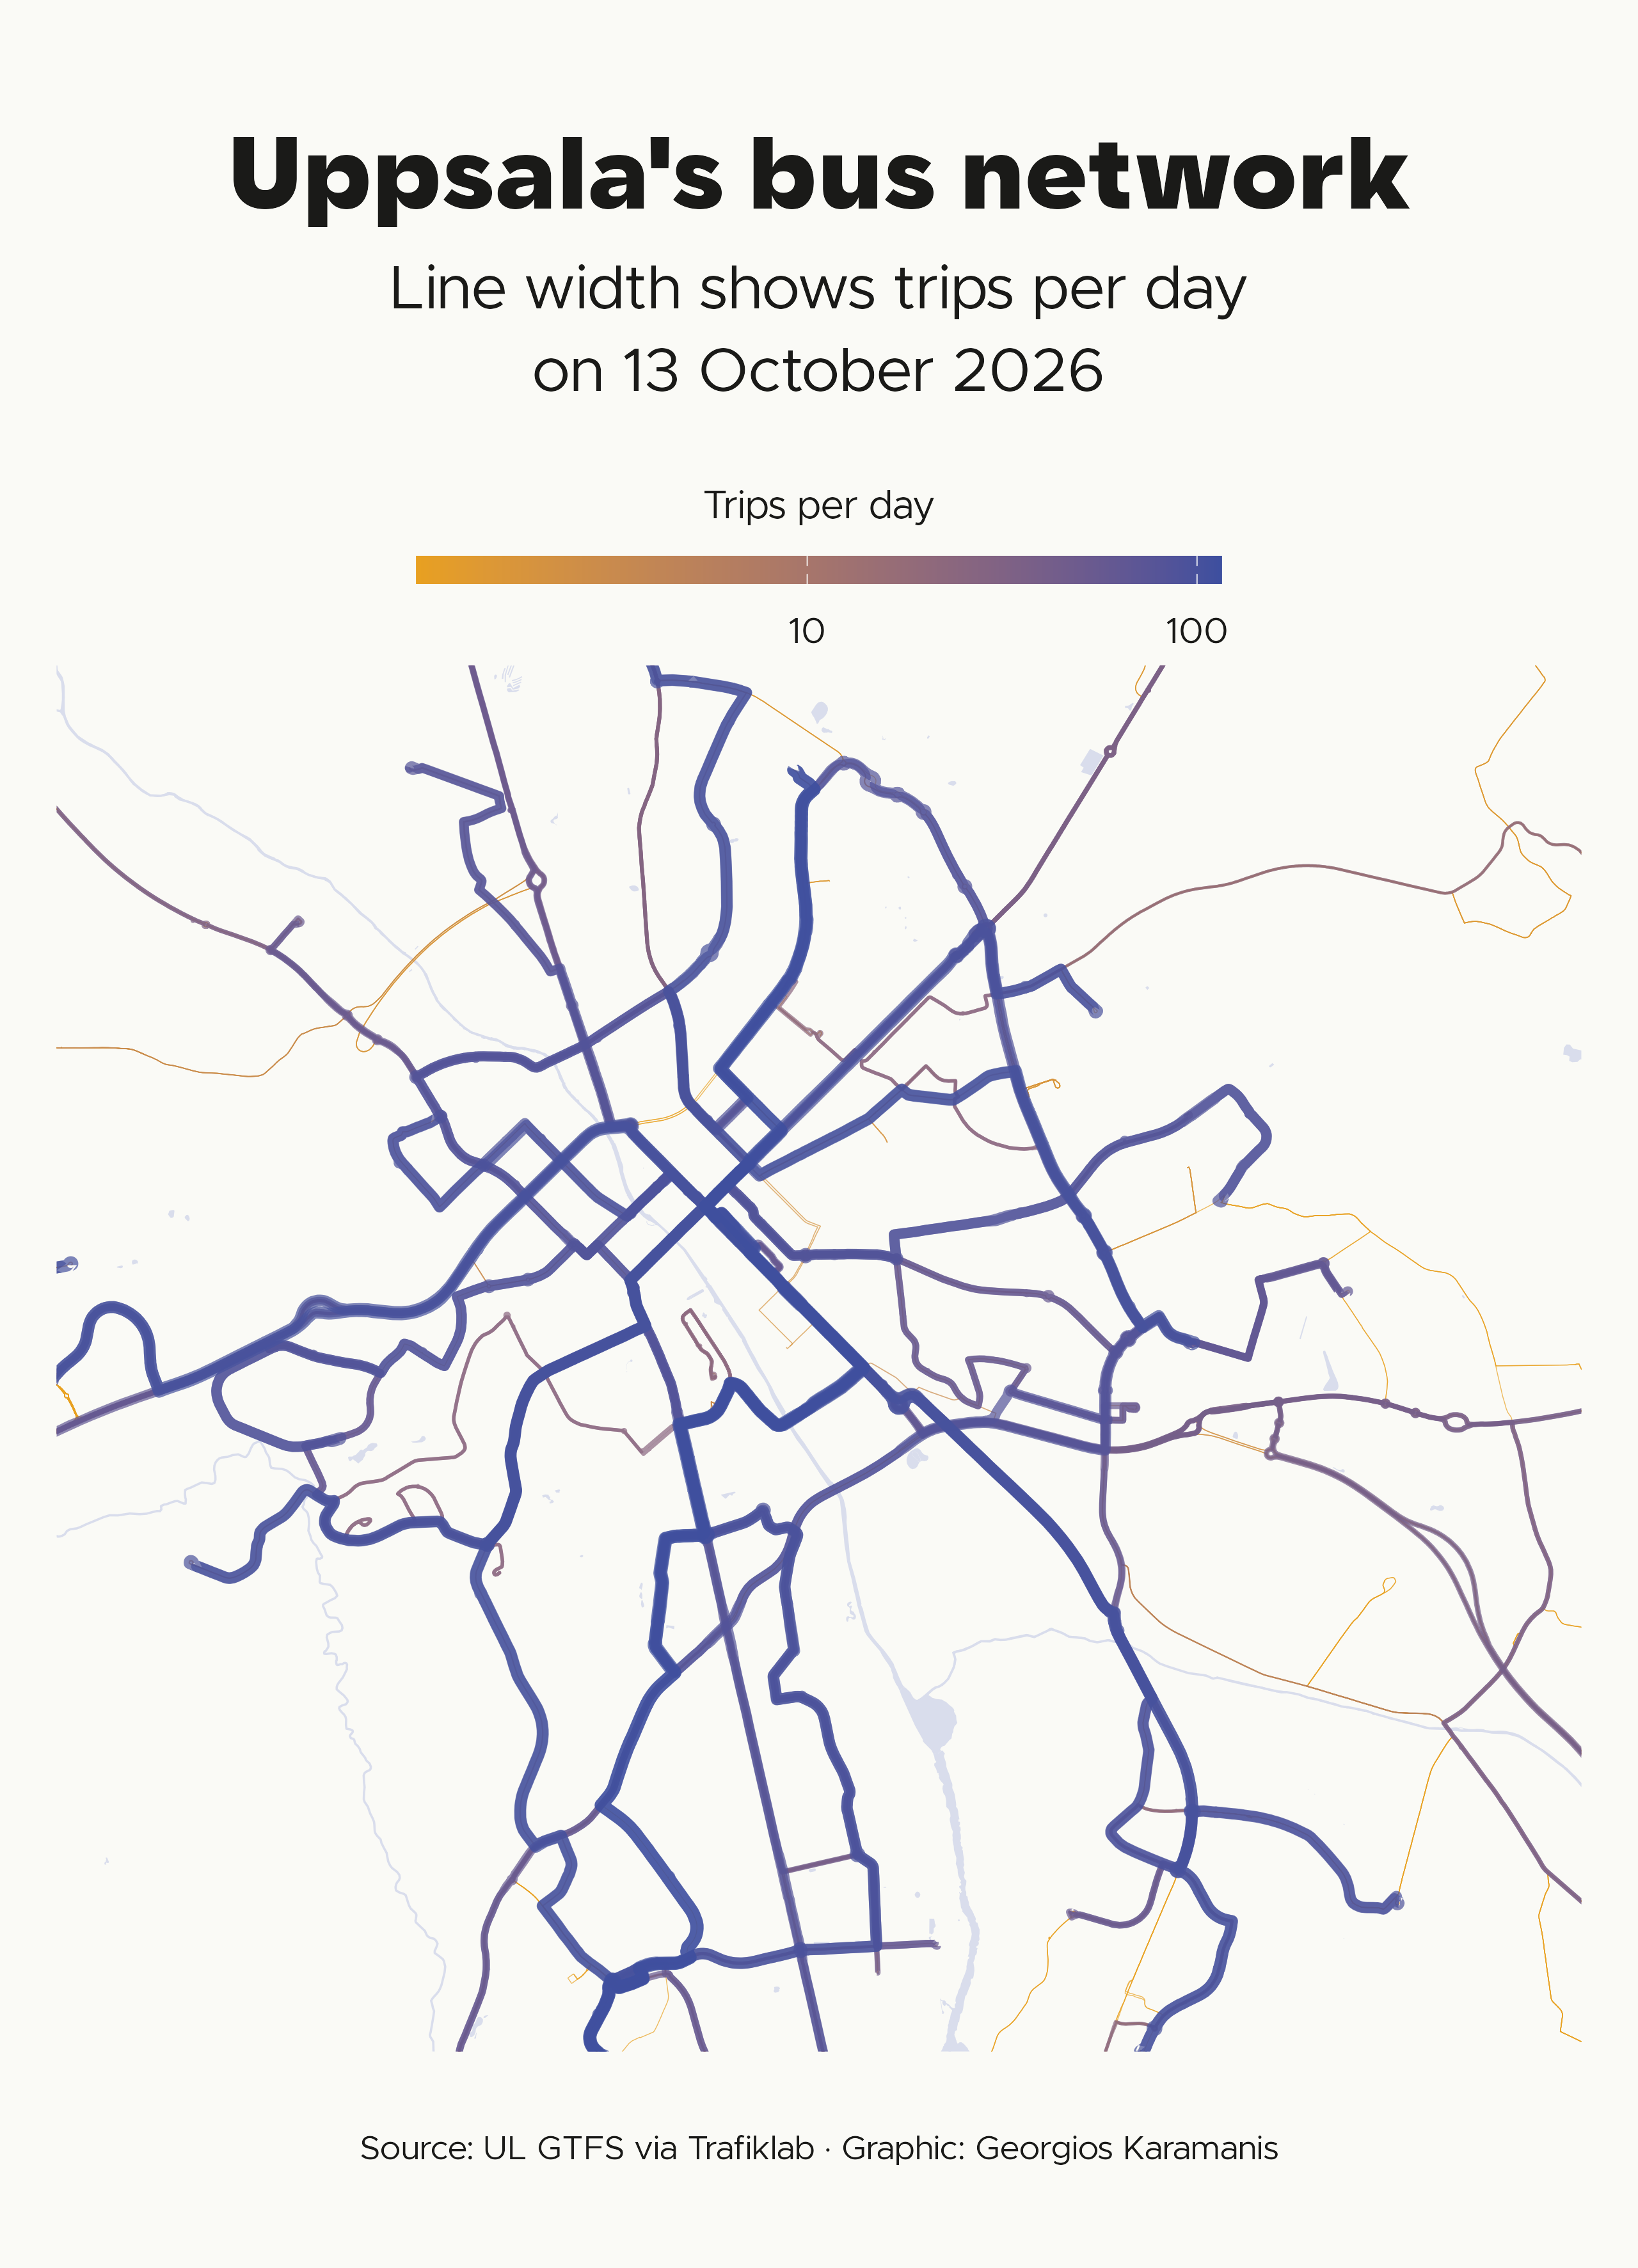

This chart was generated by the following R code:
library(tidyverse)
library(sf)
library(camcorder)

source(here::here("2026/R/helpers.R"))

gg_record(here::here("30daymap-temp"), width = map_width, height = map_height, units = "in", dpi = 320)

gtfs <- ul_gtfs()
on <- typical_weekday(gtfs)

trips_per_shape <- gtfs$trips |>
  filter(service_id %in% services_on(gtfs, on), !is.na(shape_id)) |>
  count(shape_id, name = "trips")

shapes <- tidytransit::shapes_as_sf(gtfs$shapes) |>
  inner_join(trips_per_shape, by = "shape_id") |>
  st_transform(crs_se) |>
  arrange(trips)

city <- bb_sf(bb_city)
centre <- st_coordinates(st_centroid(city))
half_width <- 5300
half_height <- half_width / 1.1

water <- osm_water()

ggplot() +
  geom_sf(data = water, fill = clr_water, color = NA) +
  geom_sf(data = shapes, aes(linewidth = trips, color = trips), alpha = 0.7) +
  scale_linewidth(range = c(0.15, 2.2), guide = "none") +
  scale_color_gradient(low = clr_accent, high = clr_accent2, trans = "log10", breaks = c(10, 100, 1000)) +
  coord_sf(xlim = centre[1] + c(-1, 1) * half_width, ylim = centre[2] + c(-1, 1) * half_height, expand = FALSE) +
  labs(
    title = "Uppsala's bus network",
    subtitle = paste0("Line width shows trips per day\non ", str_squish(format(on, "%e %B %Y"))),
    caption = caption_src("UL GTFS via Trafiklab"),
    color = "Trips per day"
  ) +
  theme_map() +
  theme(legend.key.width = unit(2, "cm"), legend.key.height = unit(0.35, "cm"))

record_polaroid()
